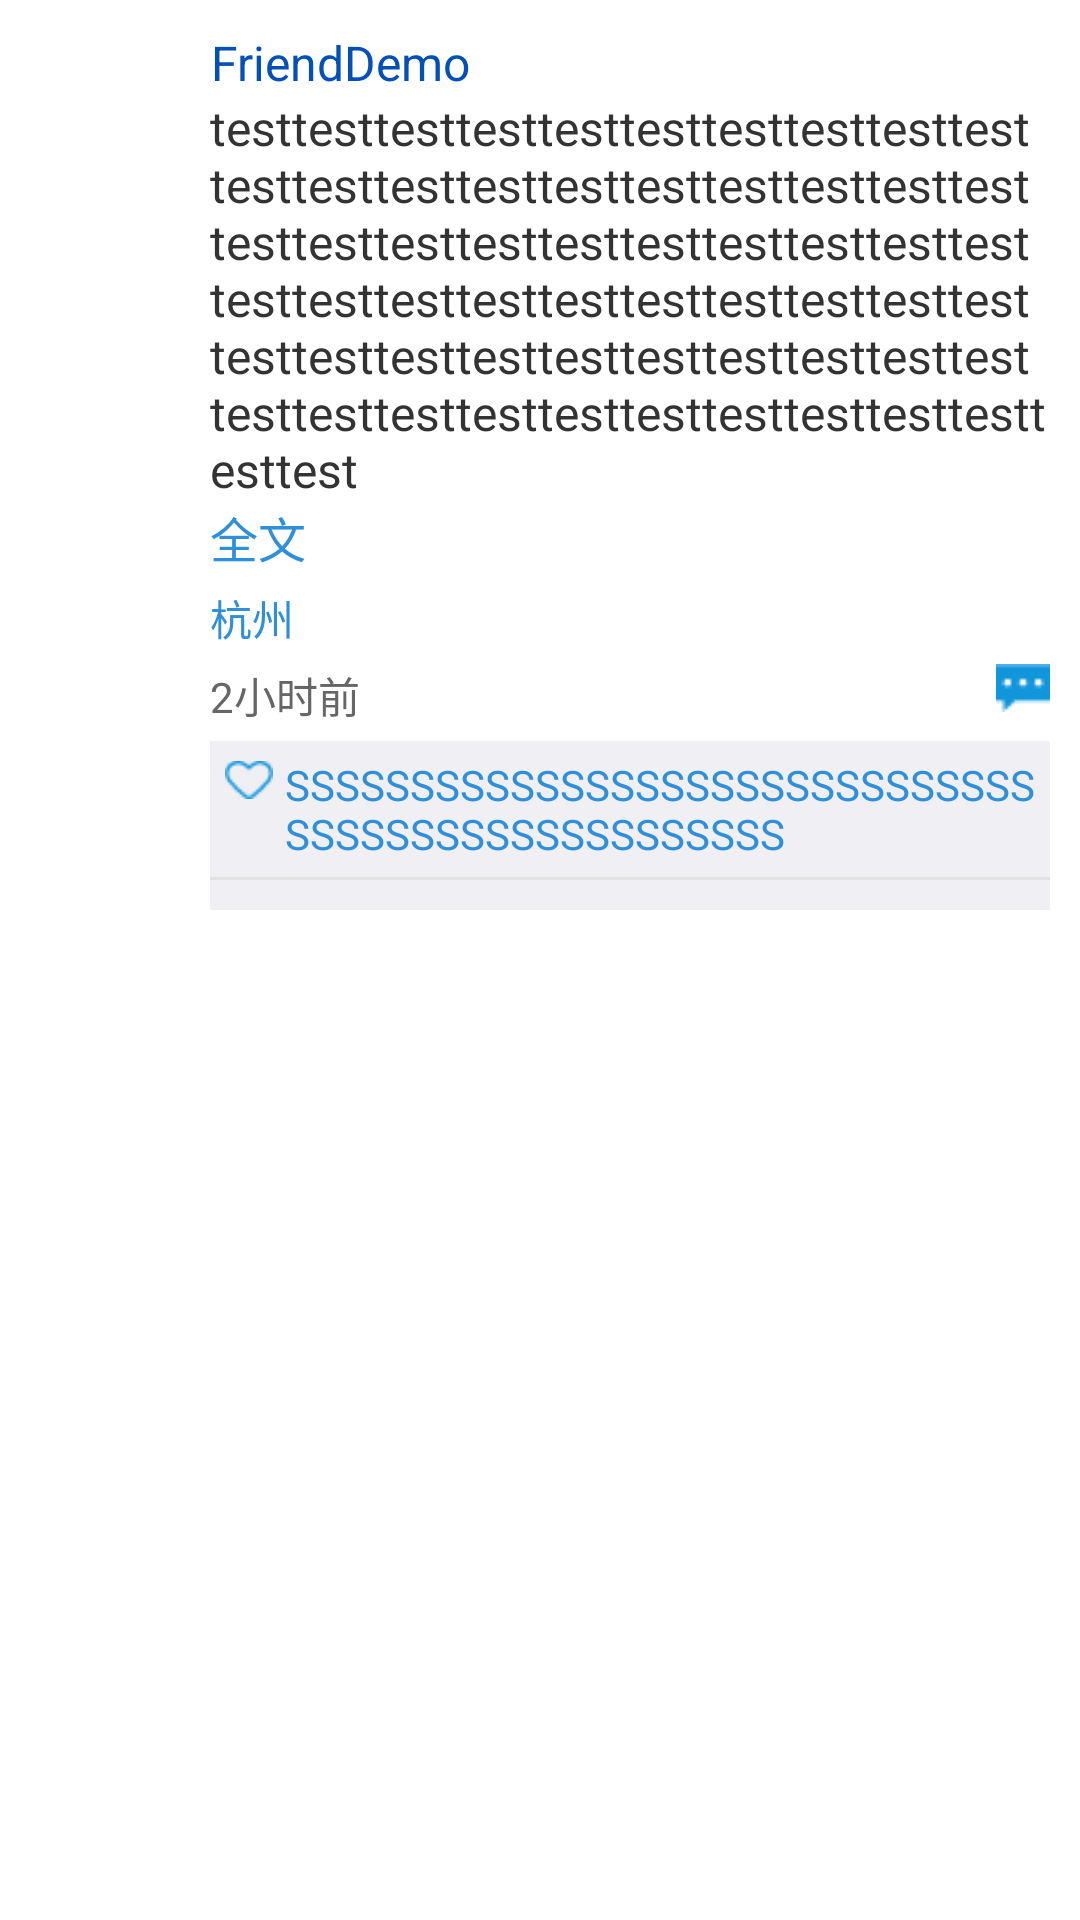

The Android layout XML behind this screen, and the referenced resources:
<!-- AndroidManifest.xml: application theme AppTheme -->
<!-- res/layout/layout_item_friend_content.xml -->
<?xml version="1.0" encoding="utf-8"?>
<LinearLayout xmlns:android="http://schemas.android.com/apk/res/android"
    xmlns:app="http://schemas.android.com/apk/res-auto"
    android:layout_width="match_parent"
    android:layout_height="wrap_content"
    android:background="@color/white"
    android:orientation="vertical">

    <RelativeLayout
        android:layout_width="match_parent"
        android:layout_height="match_parent"
        android:layout_margin="10dp">

        <ImageView
            android:id="@+id/iv_head"
            android:layout_width="50dp"
            android:layout_height="50dp"
            android:layout_alignParentLeft="true"
            android:layout_alignParentTop="true"
            android:layout_marginRight="@dimen/dp_ten"
            android:scaleType="centerCrop"
            android:src="@mipmap/ic_launcher_round" />

        <TextView
            android:id="@+id/tv_name"
            style="@style/SixteenNormalText"
            android:layout_alignBaseline="@+id/iv_head"
            android:layout_toRightOf="@+id/iv_head"
            android:background="@drawable/selector_bar_color"
            android:text="@string/app_name"
            android:textColor="@color/blueDark" />

        <TextView
            android:id="@+id/tv_content"
            style="@style/SixteenNormalText"
            android:layout_below="@+id/tv_name"
            android:layout_toRightOf="@+id/iv_head"
            android:gravity="start"
            android:text="testtesttesttesttesttesttesttesttesttesttesttesttesttesttesttesttesttesttesttesttesttesttesttesttesttesttesttesttesttesttesttesttesttesttesttesttesttesttesttesttesttesttesttesttesttesttesttesttesttesttesttesttesttesttesttesttesttesttesttesttesttest" />

        <TextView
            android:id="@+id/tv_fold"
            style="@style/SixteenNormalText"
            android:layout_below="@+id/tv_content"
            android:layout_toRightOf="@+id/iv_head"
            android:text="全文"
            android:textColor="@color/blueLight" />

        <RelativeLayout
            android:id="@+id/layout_imgorvideo"
            android:layout_width="match_parent"
            android:layout_height="wrap_content"
            android:layout_below="@+id/tv_fold"
            android:layout_toRightOf="@+id/iv_head">

            <com.lzy.ninegrid.NineGridView
                android:id="@+id/nineGrid"
                android:layout_width="match_parent"
                android:layout_height="wrap_content"
                android:visibility="gone"
                app:ngv_gridSpacing="3dp"
                app:ngv_maxSize="9"
                app:ngv_mode="grid"
                app:ngv_singleImageRatio="1"
                app:ngv_singleImageSize="200dp" />

            <cn.jzvd.JZVideoPlayerStandard
                android:id="@+id/vv"
                android:layout_width="200dp"
                android:layout_height="200dp"
                android:visibility="gone" />

        </RelativeLayout>

        <TextView
            android:id="@+id/tv_address"
            style="@style/FourteenNormalText"
            android:layout_below="@+id/layout_imgorvideo"
            android:layout_marginTop="@dimen/dp_five"
            android:layout_toRightOf="@+id/iv_head"
            android:text="杭州"
            android:textColor="@color/blueLight" />

        <TextView
            android:id="@+id/tv_time"
            style="@style/FourteenHintText"
            android:layout_below="@+id/tv_address"
            android:layout_marginTop="@dimen/dp_five"
            android:layout_toRightOf="@+id/iv_head"
            android:text="2小时前" />

        <ImageView
            android:id="@+id/img_comments"
            android:layout_width="wrap_content"
            android:layout_height="wrap_content"
            android:layout_alignParentRight="true"
            android:layout_below="@+id/tv_address"
            android:layout_marginTop="@dimen/dp_five"
            android:adjustViewBounds="true"
            android:src="@drawable/comments" />

        <RelativeLayout
            android:id="@+id/layout_like"
            android:layout_width="match_parent"
            android:layout_height="wrap_content"
            android:layout_below="@id/tv_time"
            android:layout_marginTop="@dimen/dp_five"
            android:layout_toRightOf="@+id/iv_head"
            android:background="@color/background_main"
            android:orientation="horizontal"
            android:padding="@dimen/dp_five">

            <ImageView
                android:id="@+id/img_like"
                android:layout_width="16dp"
                android:layout_height="16dp"
                android:src="@drawable/like" />

            <TextView
                android:id="@+id/tv_like"
                style="@style/FourteenNormalText"
                android:layout_width="match_parent"
                android:layout_marginLeft="20dp"
                android:gravity="start"
                android:text="SSSSSSSSSSSSSSSSSSSSSSSSSSSSSSSSSSSSSSSSSSSSSSSSSS"
                android:textColor="@color/blueLight" />

        </RelativeLayout>

        <ImageView
            android:id="@+id/img_rowline"
            style="@style/HorizontalDivider"
            android:layout_below="@+id/layout_like"
            android:layout_toRightOf="@+id/iv_head" />

        <LinearLayout
            android:id="@+id/layout_comments"
            android:layout_width="match_parent"
            android:layout_height="wrap_content"
            android:layout_below="@id/img_rowline"
            android:layout_toRightOf="@+id/iv_head"
            android:background="@color/background_main"
            android:orientation="vertical"
            android:padding="@dimen/dp_five" />

    </RelativeLayout>

    <ImageView
        android:id="@+id/divider"
        style="@style/rowLine" />

</LinearLayout>
<!-- resources referenced by this layout -->
<resources>
  <color name="background_main">#efeff4</color>
  <color name="blueDark">#0350b7</color>
  <color name="blueLight">#2F8FD8</color>
  <color name="white">#ffffff</color>
  <dimen name="dp_five">5dp</dimen>
  <dimen name="dp_ten">10dp</dimen>
  <!-- drawable comments: png bitmap (drawable, 298 bytes) -->
  <!-- drawable like: png bitmap (drawable, 506 bytes) -->
  <!-- drawable selector_bar_color (drawable) -->
  <?xml version="1.0" encoding="utf-8"?>
  <selector xmlns:android="http://schemas.android.com/apk/res/android">
      <item android:state_pressed="true">
          <shape>
              <solid android:color="@color/colorBarPressed"/>
          </shape>
      </item>
      <item>
          <shape>
          <solid android:color="@color/white"/>
          </shape>
      </item>
  </selector>
  <string name="app_name">FriendDemo</string>
  <style name="FourteenHintText" parent="GeneralText">
          <item name="android:textSize">@dimen/sp_fourteen</item>
          <item name="android:textColor">@color/textColorHint</item>
      </style>
  <style name="FourteenNormalText" parent="GeneralText">
          <item name="android:textSize">@dimen/sp_fourteen</item>
          <item name="android:textColor">@color/textColorNormal</item>
      </style>
  <style name="HorizontalDivider">
          <item name="android:layout_width">match_parent</item>
          <item name="android:layout_height">1dp</item>
          <item name="android:background">@color/colorDivider</item>
      </style>
  <style name="SixteenNormalText" parent="GeneralText">
          <item name="android:textSize">@dimen/sp_sixteen</item>
          <item name="android:textColor">@color/textColorNormal</item>
      </style>
  <style name="rowLine">
          <item name="android:layout_height">@dimen/dp_one</item>
          <item name="android:layout_width">match_parent</item>
          <item name="android:background">@color/background_main</item>
      </style>
  <style name="AppTheme" parent="Theme.AppCompat.Light.NoActionBar">
          
          <item name="colorPrimary">@color/colorPrimary</item>
          <item name="colorPrimaryDark">@color/colorPrimaryDark</item>
          <item name="colorAccent">@color/colorAccent</item>
      </style>
  <color name="colorBarPressed">#eac5b8</color>
  <style name="GeneralText">
          <item name="android:layout_width">wrap_content</item>
          <item name="android:layout_height">wrap_content</item>
          <item name="android:gravity">center</item>
      </style>
  <dimen name="sp_fourteen">14sp</dimen>
  <color name="textColorHint">#666666</color>
  <color name="textColorNormal">#333333</color>
  <color name="colorDivider">#E1E1E1</color>
  <dimen name="sp_sixteen">16sp</dimen>
  <dimen name="dp_one">1dp</dimen>
  <color name="colorPrimary">#3F51B5</color>
  <color name="colorPrimaryDark">#303F9F</color>
  <color name="colorAccent">#FF4081</color>
</resources>
